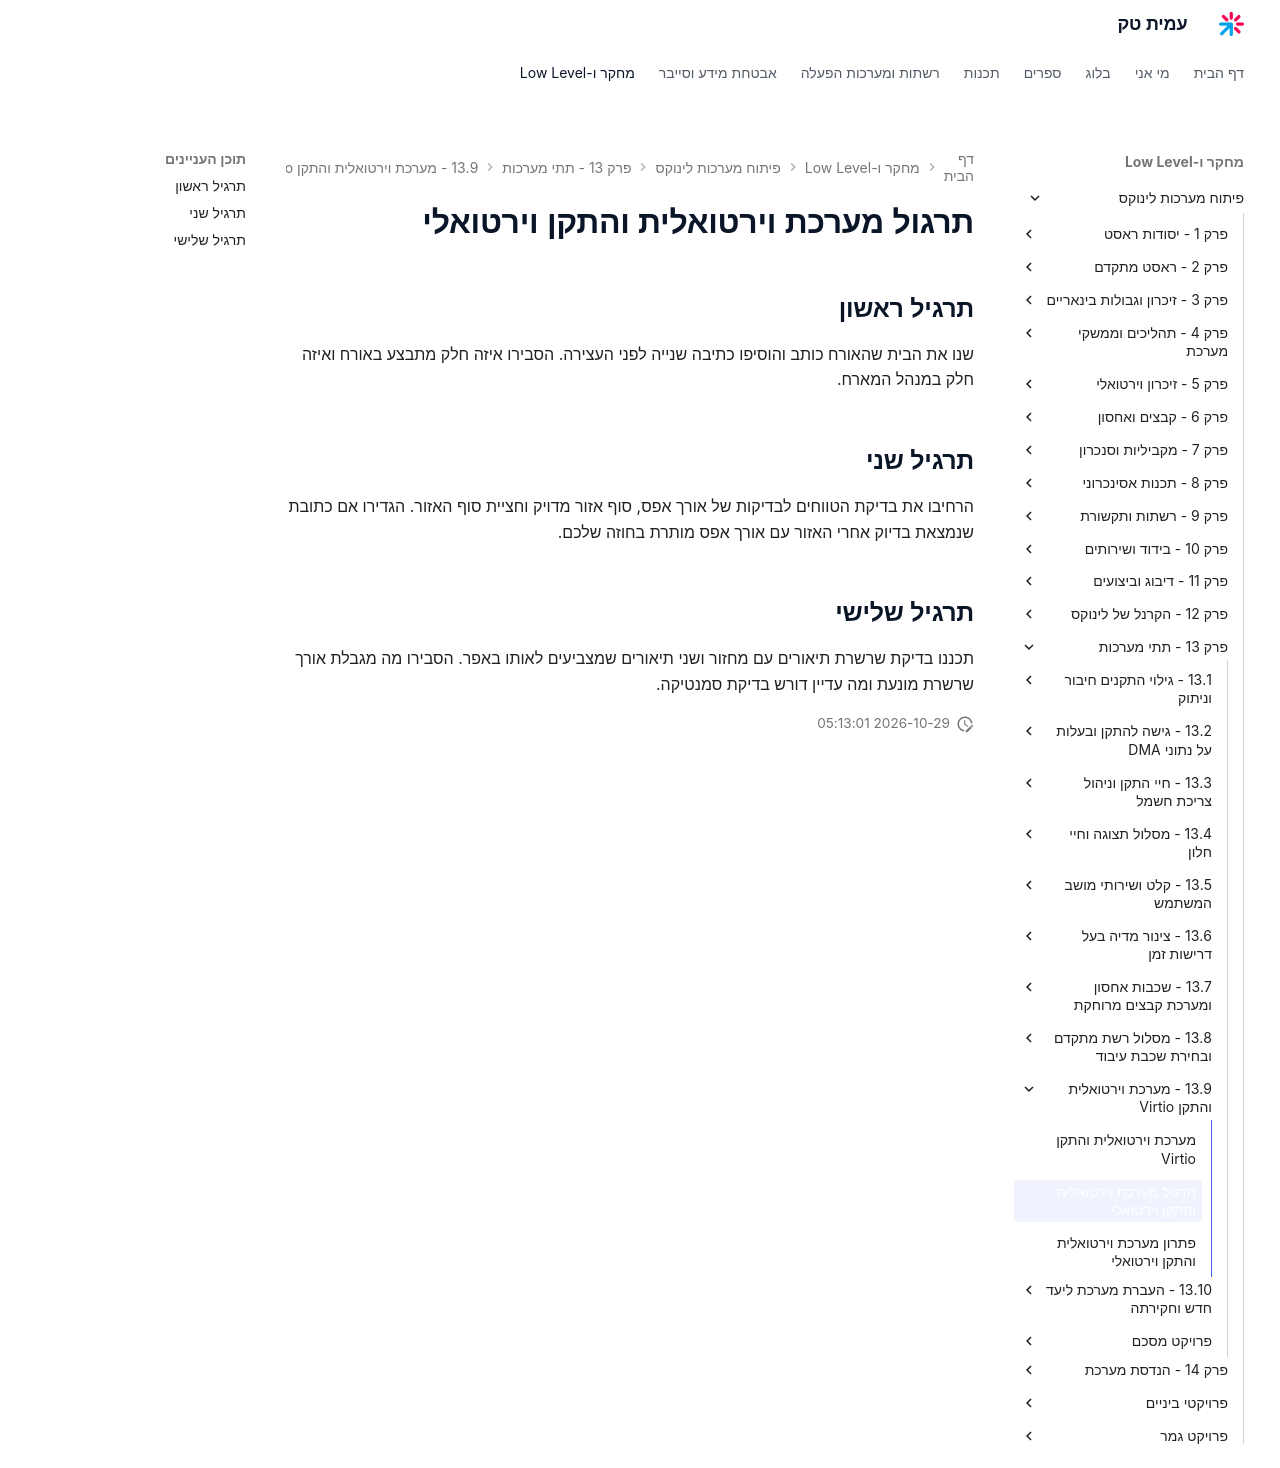

repository: AmitPinchasi/amittech · page: פיתוח-מערכות-לינוקס/13 - תתי מערכות/13.9 - מערכת וירטואלית והתקן Virtio/13.9 - מערכת וירטואלית והתקן Virtio - תרגול/index.html · generator: mkdocs

# תרגול מערכת וירטואלית והתקן וירטואלי

## תרגיל ראשון

שנו את הבית שהאורח כותב והוסיפו כתיבה שנייה לפני העצירה. הסבירו איזה חלק מתבצע באורח ואיזה חלק במנהל המארח.

## תרגיל שני

הרחיבו את בדיקת הטווחים לבדיקות של אורך אפס, סוף אזור מדויק וחציית סוף האזור. הגדירו אם כתובת שנמצאת בדיוק אחרי האזור עם אורך אפס מותרת בחוזה שלכם.

## תרגיל שלישי

תכננו בדיקת שרשרת תיאורים עם מחזור ושני תיאורים שמצביעים לאותו באפר. הסבירו מה מגבלת אורך שרשרת מונעת ומה עדיין דורש בדיקת סמנטיקה.
